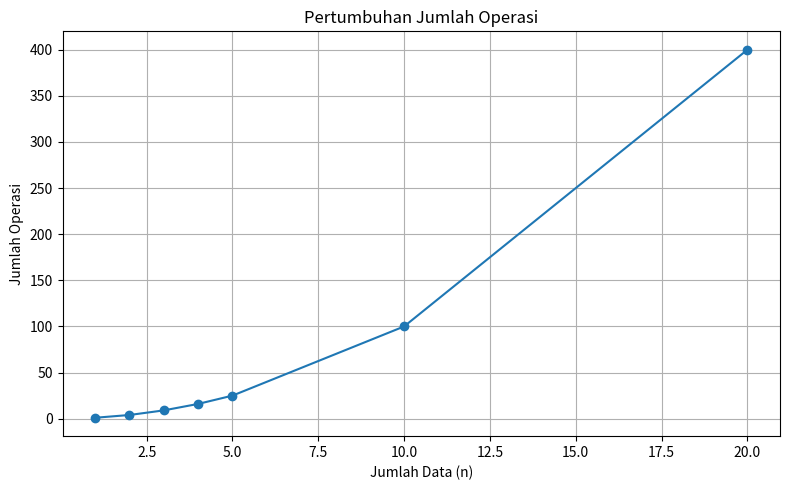
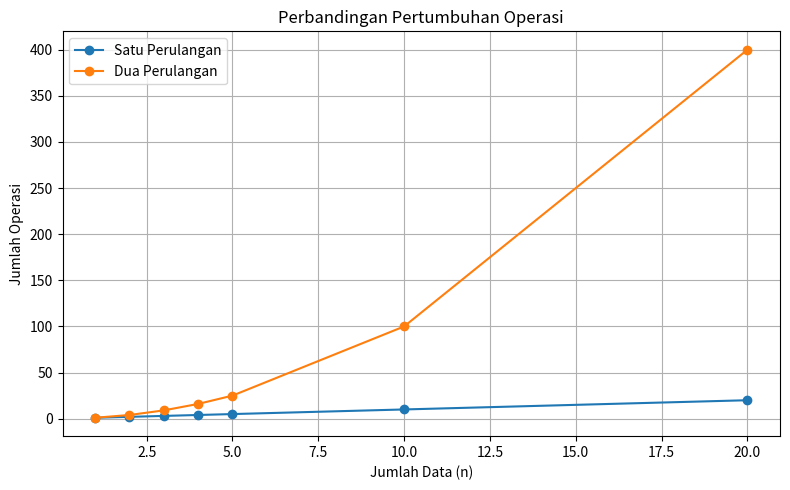

Write the Python code that produced these figures, in order.
import matplotlib.pyplot as plt


def hitung_linear(n):
    operasi = 0
    for i in range(n):
        operasi += 1
    return operasi


def hitung_grid(n):
    operasi = 0
    for i in range(n):
        for j in range(n):
            operasi += 1
    return operasi


def tampilkan_tabel():
    nilai_n = [1, 2, 3, 4, 5, 10, 20]

    print("PERCOBAAN 1 - SATU PERULANGAN")
    for n in [5, 10, 20]:
        print(f"n = {n:2} -> {hitung_linear(n)} operasi")

    print("\nPERCOBAAN 2 - DUA PERULANGAN")
    for n in [3, 5, 10]:
        print(f"n = {n:2} -> {hitung_grid(n)} operasi")

    print("\nPERBANDINGAN")
    print(f"{'n':>4} {'Satu perulangan':>18} {'Dua perulangan':>18}")
    for n in [5, 10, 20]:
        print(f"{n:>4} {hitung_linear(n):>18} {hitung_grid(n):>18}")

    return nilai_n


def tampilkan_grafik(nilai_n):
    jumlah_operasi = [hitung_grid(n) for n in nilai_n]

    plt.figure(figsize=(8, 5))
    plt.plot(nilai_n, jumlah_operasi, marker="o")
    plt.xlabel("Jumlah Data (n)")
    plt.ylabel("Jumlah Operasi")
    plt.title("Pertumbuhan Jumlah Operasi")
    plt.grid(True)
    plt.tight_layout()

    linear = [hitung_linear(n) for n in nilai_n]
    kuadrat = [hitung_grid(n) for n in nilai_n]

    plt.figure(figsize=(8, 5))
    plt.plot(nilai_n, linear, marker="o", label="Satu Perulangan")
    plt.plot(nilai_n, kuadrat, marker="o", label="Dua Perulangan")
    plt.xlabel("Jumlah Data (n)")
    plt.ylabel("Jumlah Operasi")
    plt.title("Perbandingan Pertumbuhan Operasi")
    plt.legend()
    plt.grid(True)
    plt.tight_layout()

    plt.show()


if __name__ == "__main__":
    nilai_n = tampilkan_tabel()
    tampilkan_grafik(nilai_n)
